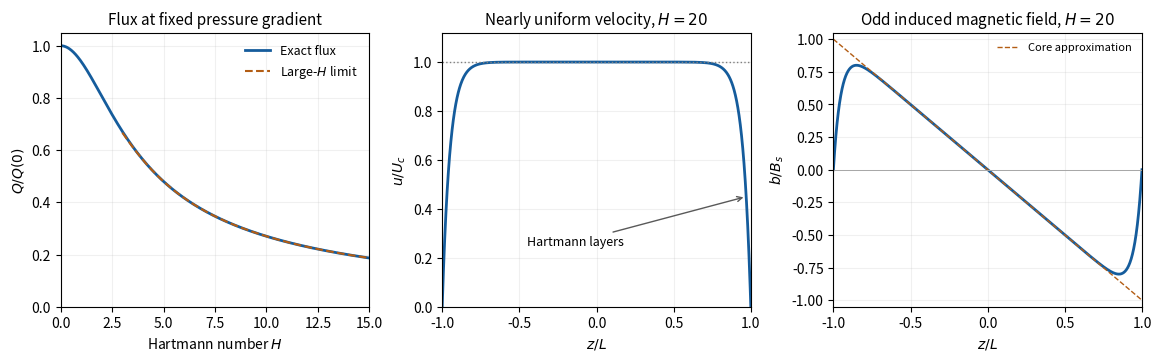

This figure's Python source:
#!/usr/bin/env python3
"""Original required sketches. Python 3.14, NumPy 2.3.5, Matplotlib 3.10.7.

Run from the intended _media directory: the opaque PNG is written to cwd only.
Dependencies are those already declared in the repository pyproject.toml.
"""
import os
from pathlib import Path
os.environ.setdefault('MPLCONFIGDIR',str(Path.cwd()/'.matplotlib-cache'))
import numpy as np
import matplotlib
matplotlib.use('Agg')
import matplotlib.pyplot as plt

def main():
    plt.rcParams.update({'font.size':10,'axes.titlesize':11,'figure.facecolor':'white','axes.facecolor':'white'})
    fig,axes=plt.subplots(1,3,figsize=(11.5,3.5),dpi=120,layout='constrained')
    H=np.linspace(0,15,700)
    q=np.empty_like(H);small=H<0.05
    q[small]=1-H[small]**2/15+2*H[small]**4/315
    q[~small]=3*(H[~small]/np.tanh(H[~small])-1)/H[~small]**2
    axes[0].plot(H,q,color='#155c9c',lw=2,label='Exact flux')
    hs=np.linspace(3,15,300)
    axes[0].plot(hs,3*(1/hs-1/hs**2),'--',color='#b35d14',label='Large-$H$ limit')
    axes[0].set(xlabel='Hartmann number $H$',ylabel='$Q/Q(0)$',title='Flux at fixed pressure gradient',xlim=(0,15),ylim=(0,1.05));axes[0].legend(frameon=False,fontsize=9)
    z=np.linspace(-1,1,1001);hh=20.
    u=(1/np.tanh(hh))*(1-np.cosh(hh*z)/np.cosh(hh))
    b=-z+np.sinh(hh*z)/np.sinh(hh)
    axes[1].plot(z,u,color='#155c9c',lw=2);axes[1].axhline(1,color='0.5',ls=':',lw=1)
    axes[1].set(xlabel='$z/L$',ylabel='$u/U_c$',title='Nearly uniform velocity, $H=20$',xlim=(-1,1),ylim=(0,1.12))
    axes[1].annotate('Hartmann layers',xy=(0.97,0.45),xytext=(-0.45,0.25),arrowprops={'arrowstyle':'->','color':'0.35'},fontsize=9)
    axes[2].plot(z,b,color='#155c9c',lw=2);axes[2].plot(z,-z,ls='--',color='#b35d14',lw=1,label='Core approximation')
    axes[2].axhline(0,color='0.65',lw=0.7)
    axes[2].set(xlabel='$z/L$',ylabel='$b/B_s$',title='Odd induced magnetic field, $H=20$',xlim=(-1,1),ylim=(-1.05,1.05));axes[2].legend(frameon=False,fontsize=8)
    for ax in axes:ax.grid(alpha=0.18)
    fig.savefig('paper-318-hartmann-flow.png',dpi=120,facecolor='white',transparent=False)
    plt.close(fig)
if __name__=='__main__':main()
